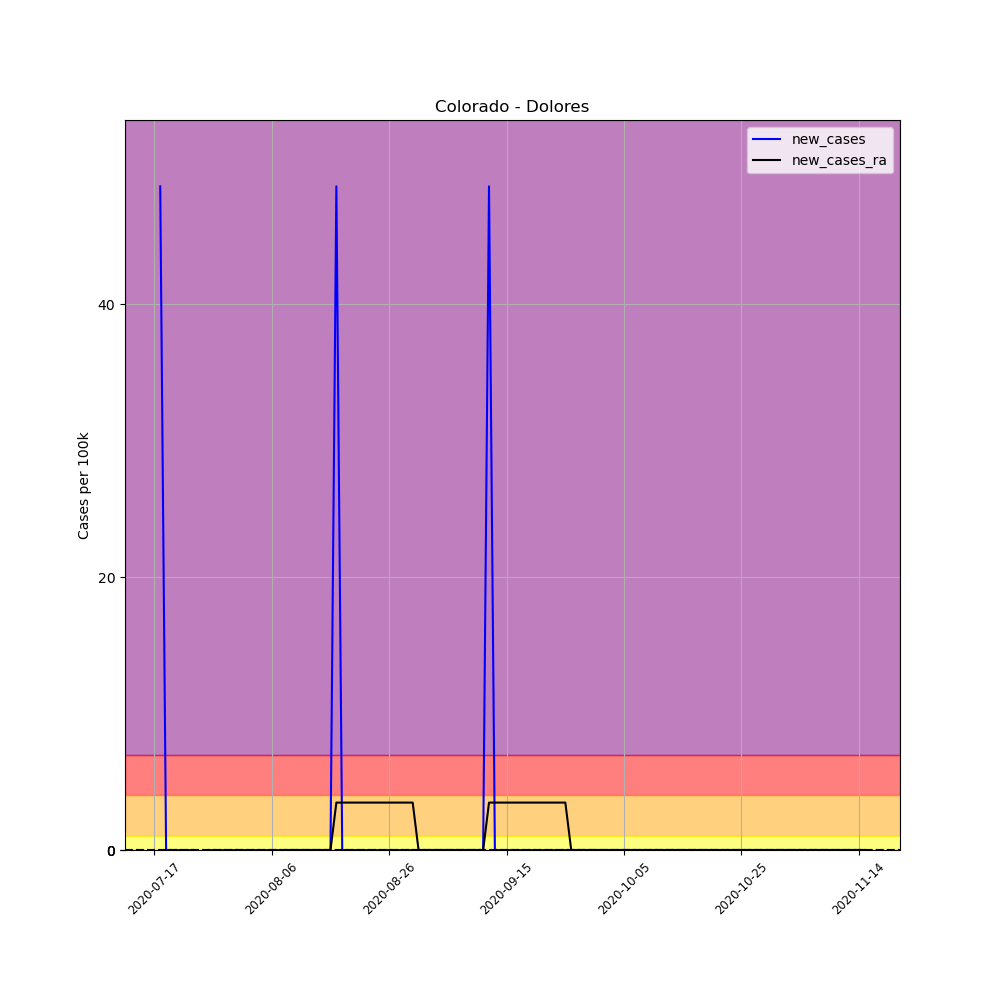

The table this chart was drawn from, first rows:
, date, county, state, fips, cases, deaths, COUNTY, STNAME, CTYNAME, POPESTIMATE2019, per_100k, new_cases, new_cases_ra
708171, 2020-07-17, Dolores, Colorado, 8033, 1, 0, 33, Colorado, Dolores, 2055, 48.66, , 
708172, 2020-07-18, Dolores, Colorado, 8033, 2, 0, 33, Colorado, Dolores, 2055, 97.32, 48.66, 
708173, 2020-07-19, Dolores, Colorado, 8033, 2, 0, 33, Colorado, Dolores, 2055, 97.32, 0.0, 
708174, 2020-07-20, Dolores, Colorado, 8033, 2, 0, 33, Colorado, Dolores, 2055, 97.32, 0.0, 
708175, 2020-07-21, Dolores, Colorado, 8033, 2, 0, 33, Colorado, Dolores, 2055, 97.32, 0.0, 
708176, 2020-07-22, Dolores, Colorado, 8033, 2, 0, 33, Colorado, Dolores, 2055, 97.32, 0.0, 
708177, 2020-07-23, Dolores, Colorado, 8033, 2, 0, 33, Colorado, Dolores, 2055, 97.32, 0.0, 
708178, 2020-07-24, Dolores, Colorado, 8033, 2, 0, 33, Colorado, Dolores, 2055, 97.32, 0.0, 
708179, 2020-07-25, Dolores, Colorado, 8033, 1, 0, 33, Colorado, Dolores, 2055, 48.66, -48.66, 
708180, 2020-07-26, Dolores, Colorado, 8033, 1, 0, 33, Colorado, Dolores, 2055, 48.66, 0.0, 
708181, 2020-07-27, Dolores, Colorado, 8033, 1, 0, 33, Colorado, Dolores, 2055, 48.66, 0.0, 
708182, 2020-07-28, Dolores, Colorado, 8033, 1, 0, 33, Colorado, Dolores, 2055, 48.66, 0.0, 
708183, 2020-07-29, Dolores, Colorado, 8033, 1, 0, 33, Colorado, Dolores, 2055, 48.66, 0.0, 
708184, 2020-07-30, Dolores, Colorado, 8033, 1, 0, 33, Colorado, Dolores, 2055, 48.66, 0.0, 
708185, 2020-07-31, Dolores, Colorado, 8033, 1, 0, 33, Colorado, Dolores, 2055, 48.66, 0.0, 0.0
708186, 2020-08-01, Dolores, Colorado, 8033, 1, 0, 33, Colorado, Dolores, 2055, 48.66, 0.0, -3.476
708187, 2020-08-02, Dolores, Colorado, 8033, 1, 0, 33, Colorado, Dolores, 2055, 48.66, 0.0, -3.476
708188, 2020-08-03, Dolores, Colorado, 8033, 1, 0, 33, Colorado, Dolores, 2055, 48.66, 0.0, -3.476
708189, 2020-08-04, Dolores, Colorado, 8033, 1, 0, 33, Colorado, Dolores, 2055, 48.66, 0.0, -3.476
708190, 2020-08-05, Dolores, Colorado, 8033, 1, 0, 33, Colorado, Dolores, 2055, 48.66, 0.0, -3.476
708191, 2020-08-06, Dolores, Colorado, 8033, 1, 0, 33, Colorado, Dolores, 2055, 48.66, 0.0, -3.476
708192, 2020-08-07, Dolores, Colorado, 8033, 1, 0, 33, Colorado, Dolores, 2055, 48.66, 0.0, -3.476
708193, 2020-08-08, Dolores, Colorado, 8033, 1, 0, 33, Colorado, Dolores, 2055, 48.66, 0.0, 0.0
708194, 2020-08-09, Dolores, Colorado, 8033, 1, 0, 33, Colorado, Dolores, 2055, 48.66, 0.0, 0.0
708195, 2020-08-10, Dolores, Colorado, 8033, 1, 0, 33, Colorado, Dolores, 2055, 48.66, 0.0, 0.0
708196, 2020-08-11, Dolores, Colorado, 8033, 1, 0, 33, Colorado, Dolores, 2055, 48.66, 0.0, 0.0
708197, 2020-08-12, Dolores, Colorado, 8033, 1, 0, 33, Colorado, Dolores, 2055, 48.66, 0.0, 0.0
708198, 2020-08-13, Dolores, Colorado, 8033, 1, 0, 33, Colorado, Dolores, 2055, 48.66, 0.0, 0.0
708199, 2020-08-14, Dolores, Colorado, 8033, 1, 0, 33, Colorado, Dolores, 2055, 48.66, 0.0, 0.0
708200, 2020-08-15, Dolores, Colorado, 8033, 1, 0, 33, Colorado, Dolores, 2055, 48.66, 0.0, 0.0
708201, 2020-08-16, Dolores, Colorado, 8033, 1, 0, 33, Colorado, Dolores, 2055, 48.66, 0.0, 0.0
708202, 2020-08-17, Dolores, Colorado, 8033, 2, 0, 33, Colorado, Dolores, 2055, 97.32, 48.66, 3.476
708203, 2020-08-18, Dolores, Colorado, 8033, 2, 0, 33, Colorado, Dolores, 2055, 97.32, 0.0, 3.476
708204, 2020-08-19, Dolores, Colorado, 8033, 2, 0, 33, Colorado, Dolores, 2055, 97.32, 0.0, 3.476
708205, 2020-08-20, Dolores, Colorado, 8033, 2, 0, 33, Colorado, Dolores, 2055, 97.32, 0.0, 3.476
708206, 2020-08-21, Dolores, Colorado, 8033, 2, 0, 33, Colorado, Dolores, 2055, 97.32, 0.0, 3.476
708207, 2020-08-22, Dolores, Colorado, 8033, 2, 0, 33, Colorado, Dolores, 2055, 97.32, 0.0, 3.476
708208, 2020-08-23, Dolores, Colorado, 8033, 2, 0, 33, Colorado, Dolores, 2055, 97.32, 0.0, 3.476
708209, 2020-08-24, Dolores, Colorado, 8033, 2, 0, 33, Colorado, Dolores, 2055, 97.32, 0.0, 3.476
708210, 2020-08-25, Dolores, Colorado, 8033, 2, 0, 33, Colorado, Dolores, 2055, 97.32, 0.0, 3.476
708211, 2020-08-26, Dolores, Colorado, 8033, 2, 0, 33, Colorado, Dolores, 2055, 97.32, 0.0, 3.476
708212, 2020-08-27, Dolores, Colorado, 8033, 2, 0, 33, Colorado, Dolores, 2055, 97.32, 0.0, 3.476
708213, 2020-08-28, Dolores, Colorado, 8033, 2, 0, 33, Colorado, Dolores, 2055, 97.32, 0.0, 3.476
708214, 2020-08-29, Dolores, Colorado, 8033, 2, 0, 33, Colorado, Dolores, 2055, 97.32, 0.0, 3.476
708215, 2020-08-30, Dolores, Colorado, 8033, 2, 0, 33, Colorado, Dolores, 2055, 97.32, 0.0, 3.476
708216, 2020-08-31, Dolores, Colorado, 8033, 2, 0, 33, Colorado, Dolores, 2055, 97.32, 0.0, 0.0
708217, 2020-09-01, Dolores, Colorado, 8033, 2, 0, 33, Colorado, Dolores, 2055, 97.32, 0.0, 0.0
708218, 2020-09-02, Dolores, Colorado, 8033, 2, 0, 33, Colorado, Dolores, 2055, 97.32, 0.0, 0.0
708219, 2020-09-03, Dolores, Colorado, 8033, 2, 0, 33, Colorado, Dolores, 2055, 97.32, 0.0, 0.0
708220, 2020-09-04, Dolores, Colorado, 8033, 2, 0, 33, Colorado, Dolores, 2055, 97.32, 0.0, 0.0
708221, 2020-09-05, Dolores, Colorado, 8033, 2, 0, 33, Colorado, Dolores, 2055, 97.32, 0.0, 0.0
708222, 2020-09-06, Dolores, Colorado, 8033, 2, 0, 33, Colorado, Dolores, 2055, 97.32, 0.0, 0.0
708223, 2020-09-07, Dolores, Colorado, 8033, 2, 0, 33, Colorado, Dolores, 2055, 97.32, 0.0, 0.0
708224, 2020-09-08, Dolores, Colorado, 8033, 2, 0, 33, Colorado, Dolores, 2055, 97.32, 0.0, 0.0
708225, 2020-09-09, Dolores, Colorado, 8033, 2, 0, 33, Colorado, Dolores, 2055, 97.32, 0.0, 0.0
708226, 2020-09-10, Dolores, Colorado, 8033, 2, 0, 33, Colorado, Dolores, 2055, 97.32, 0.0, 0.0
708227, 2020-09-11, Dolores, Colorado, 8033, 2, 0, 33, Colorado, Dolores, 2055, 97.32, 0.0, 0.0
708228, 2020-09-12, Dolores, Colorado, 8033, 3, 0, 33, Colorado, Dolores, 2055, 146, 48.66, 3.476
708229, 2020-09-13, Dolores, Colorado, 8033, 3, 0, 33, Colorado, Dolores, 2055, 146, 0.0, 3.476
708230, 2020-09-14, Dolores, Colorado, 8033, 3, 0, 33, Colorado, Dolores, 2055, 146, 0.0, 3.476
... 62 more rows
